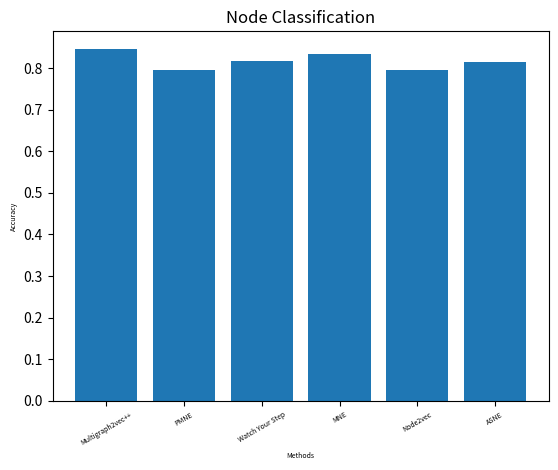

Recreate this plot in Python.
import numpy as np
from itertools import cycle
import matplotlib.pyplot as plt
import matplotlib.ticker as ticker

def plot_training_curve(X,Y,ylabel,xlabel,legends,title,filename):

	plt.figure()
	colors = ['aqua', 'darkorange', 'cornflowerblue',"blue","green","red","cyan","magenta","yellow","black","brown"]
	n_classes = 2
	
	for i in range(len(Y)):
		plt.plot(X, Y[i], color = colors[i],label = legends[i])

	plt.xlabel(xlabel)
	plt.ylabel(ylabel)
	plt.title(title)
	plt.legend(loc="lower right")
	plt.savefig(filename)
	plt.show()

def plot_classification(X,Y):
	plt.figure()
	plt.bar(X,Y)
	plt.xlabel('Methods', fontsize=5)
	plt.ylabel('Accuracy', fontsize=5)
	plt.xticks(X, X, fontsize=5, rotation=30)
	plt.title('Node Classification')
	plt.savefig("Node_Classification.png")
	plt.show()


if __name__ == '__main__':

	# Y =  [[0.76,0.77,0.76,0.8,0.84,0.88,0.813,0.813,0.88,0.87],[0.67,0.76,0.81,0.83,0.85,0.88,0.89,0.89,0.88,0.86],[0.79,0.83,0.84,0.86,0.87,0.88,0.88,0.86,0.86,0.85]]
	# X = [20,40,60,80,100,120,140,160,180,200]
	# xlabel = "Epochs"
	# ylabel = "Accuracy"
	# legends = ["EU","Hike","Lazega"]
	# title = "Accuracy vs Number Of Epochs"
	# plot_training_curve(X,Y,ylabel,xlabel,legends,title,"Epochs.png")
	
	# Y = [[0.67,0.83,0.87,0.9,0.86],[0.63,0.74,0.81,0.89,0.89],[0.78,0.86,0.91,0.88,0.81]]
	# X = [2,4,6,8,10]
	# xlabel = "Number of Attention Heads"
	# ylabel = "Accuracy"
	# legends = ["EU","Hike","Lazega"]
	# title = "Accuracy vs Number Of Attention Heads"
	# plot_training_curve(X,Y,ylabel,xlabel,legends,title,"Attention.png")

	# Y = [[0.82,0.86,0.88,0.9,0.9],[0.78,0.83,0.89,0.89,0.87],[0.88,0.9,0.91,0.91,0.88]]
	# X = [16,32,64,128,256]
	# xlabel = "Embedding Dimension"
	# ylabel = "Accuracy"
	# legends = ["EU","Hike","Lazega"]
	# title = "Accuracy vs Embedding Dimension"
	# plot_training_curve(X,Y,ylabel,xlabel,legends,title,"Dimension.png")

	Y = [0.846,0.795,0.817,0.834,0.795,0.815]
	X = ["Multigraph2vec++","PMNE","Watch Your Step","MNE","Node2vec","ASNE"]
	plot_classification(X,Y)